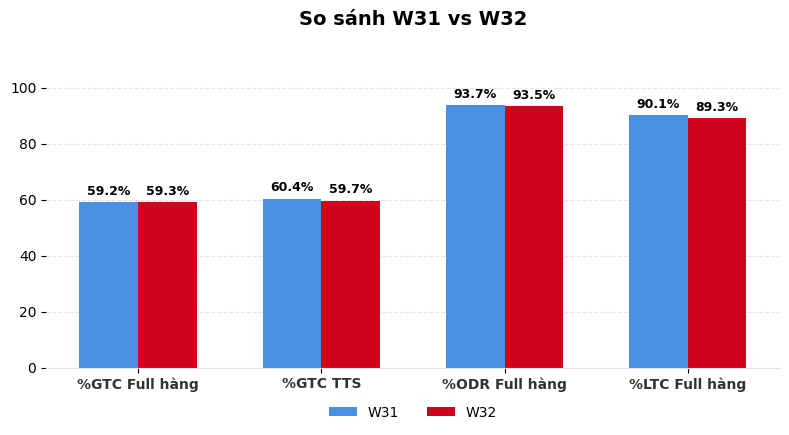

This chart was generated by the following Python code:
import matplotlib.pyplot as plt
import numpy as np
import os
import sys

sys.stdout.reconfigure(encoding='utf-8')

# Values for W31 vs W32 from 00_Tong quan
categories = ['%GTC Full hàng', '%GTC TTS', '%ODR Full hàng', '%LTC Full hàng']
w31_vals = [59.2, 60.4, 93.7, 90.1]
w32_vals = [59.3, 59.7, 93.5, 89.3]

plt.rcParams['font.sans-serif'] = 'Arial'
plt.rcParams['axes.edgecolor'] = '#E0E0E0'

fig, ax = plt.subplots(figsize=(8, 4.5), dpi=200)
fig.patch.set_facecolor('#FFFFFF')
ax.set_facecolor('#FFFFFF')

x = np.arange(len(categories))
width = 0.32

rects1 = ax.bar(x - width/2, w31_vals, width, label='W31', color='#4A90E2')
rects2 = ax.bar(x + width/2, w32_vals, width, label='W32', color='#D0021B')

ax.set_title('So sánh W31 vs W32', fontsize=14, fontweight='bold', pad=15, color='#000000')
ax.set_xticks(x)
ax.set_xticklabels(categories, fontweight='bold', fontsize=10, color='#333333')
ax.set_ylim(0, 115)
ax.yaxis.grid(True, linestyle='--', alpha=0.5, color='#CCCCCC')
ax.set_axisbelow(True)

# Remove top/right/left spines for clean modern aesthetic
for spine in ['top', 'right', 'left']:
    ax.spines[spine].set_visible(False)

# Add data labels
def autolabel(rects):
    for rect in rects:
        height = rect.get_height()
        ax.annotate(f'{height:.1f}%',
                    xy=(rect.get_x() + rect.get_width() / 2, height),
                    xytext=(0, 3),  # 3 points vertical offset
                    textcoords="offset points",
                    ha='center', va='bottom', fontsize=9, fontweight='bold')

autolabel(rects1)
autolabel(rects2)

ax.legend(loc='lower center', bbox_to_anchor=(0.5, -0.2), ncol=2, frameon=False, fontsize=10)

plt.tight_layout()
out_png = r'C:\Users\lap4all\Documents\Auto report\scratch\new_image3_w31_vs_w32.png'
plt.savefig(out_png, dpi=200, bbox_inches='tight')
plt.close()

print(f"Generated new chart at: {out_png}")
